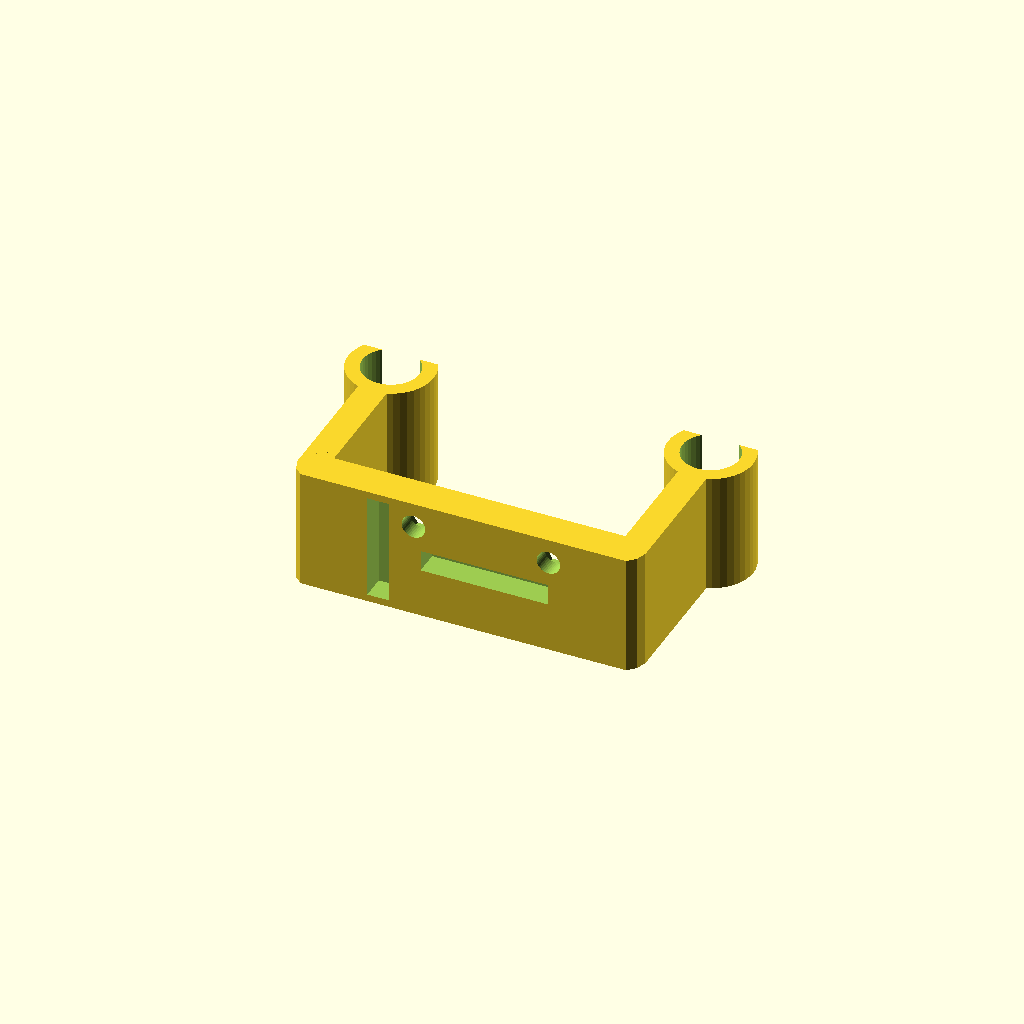
Cell 1 — every parameter at its default value.
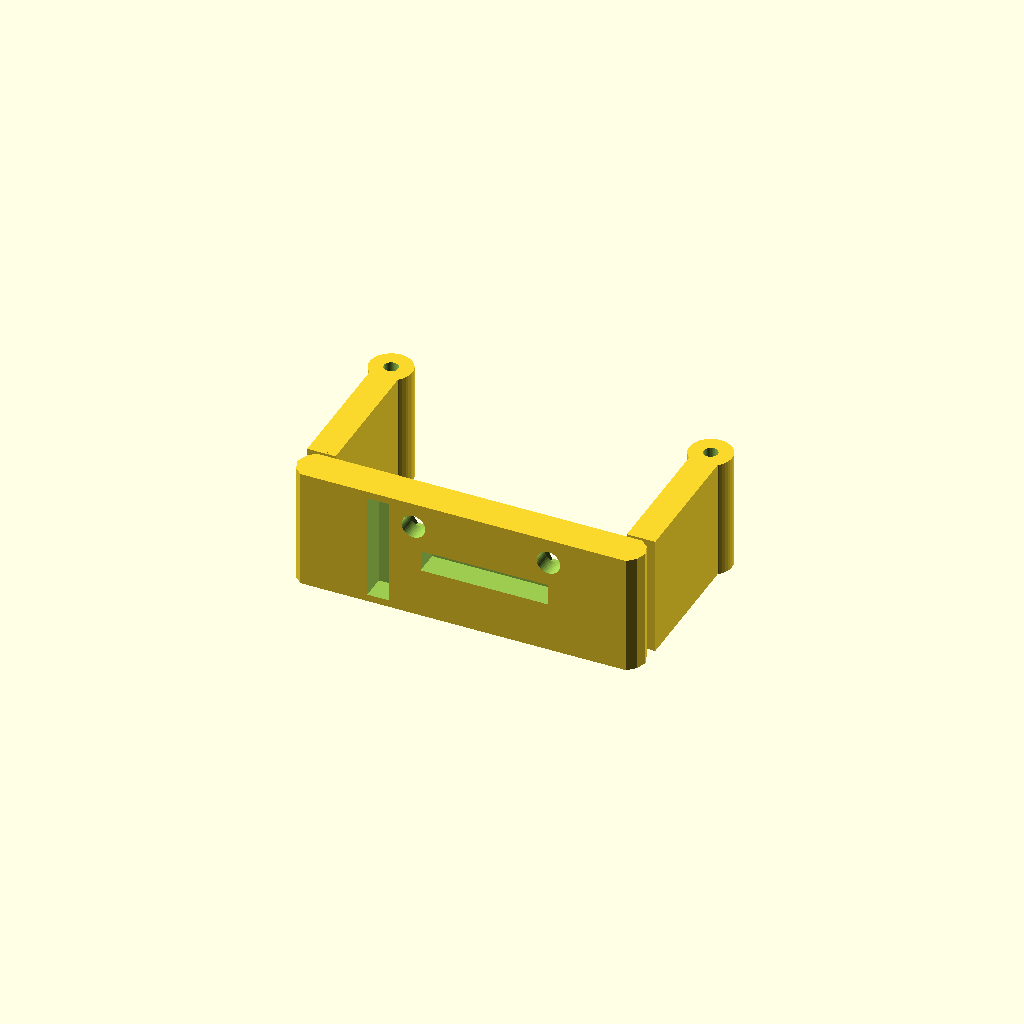
Cell 2: rod_diameter = 2 (everything else at default).
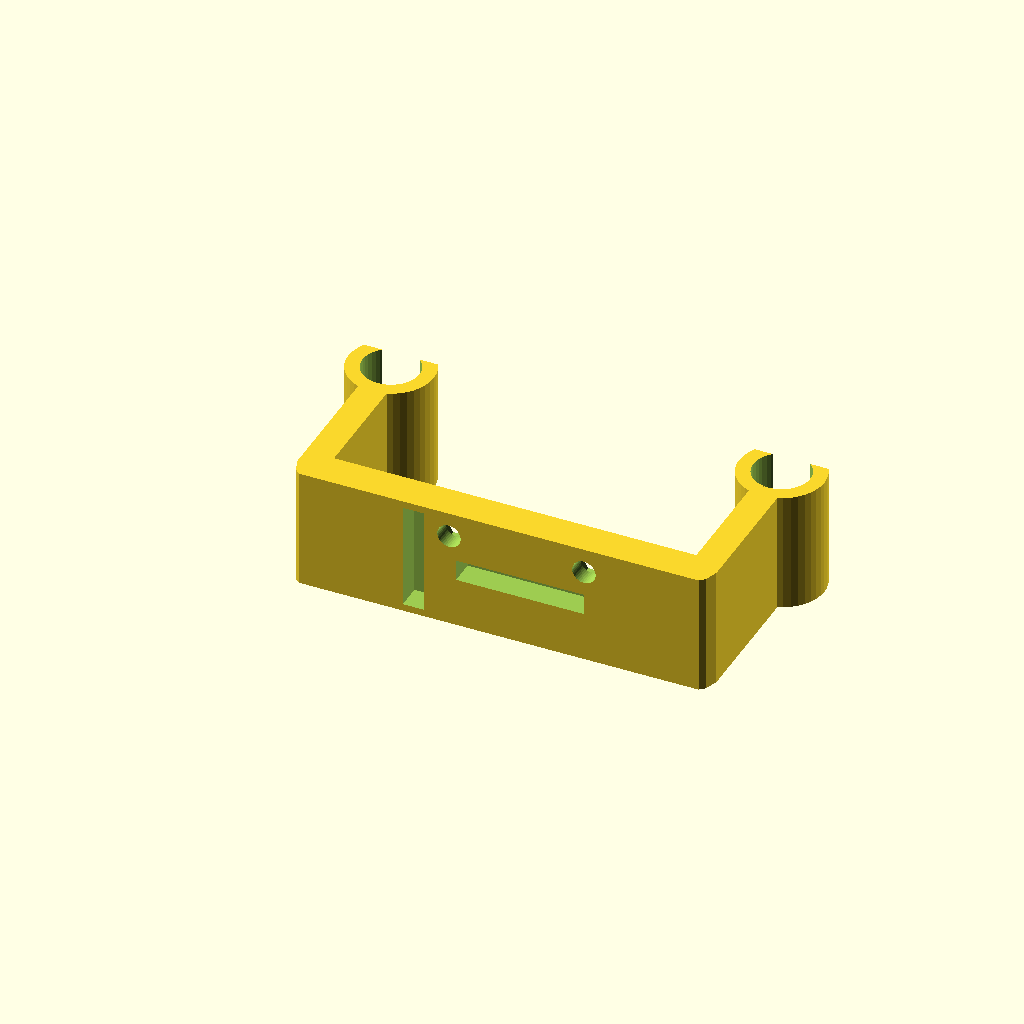
Cell 3: rod_distance = 55 (everything else at default).
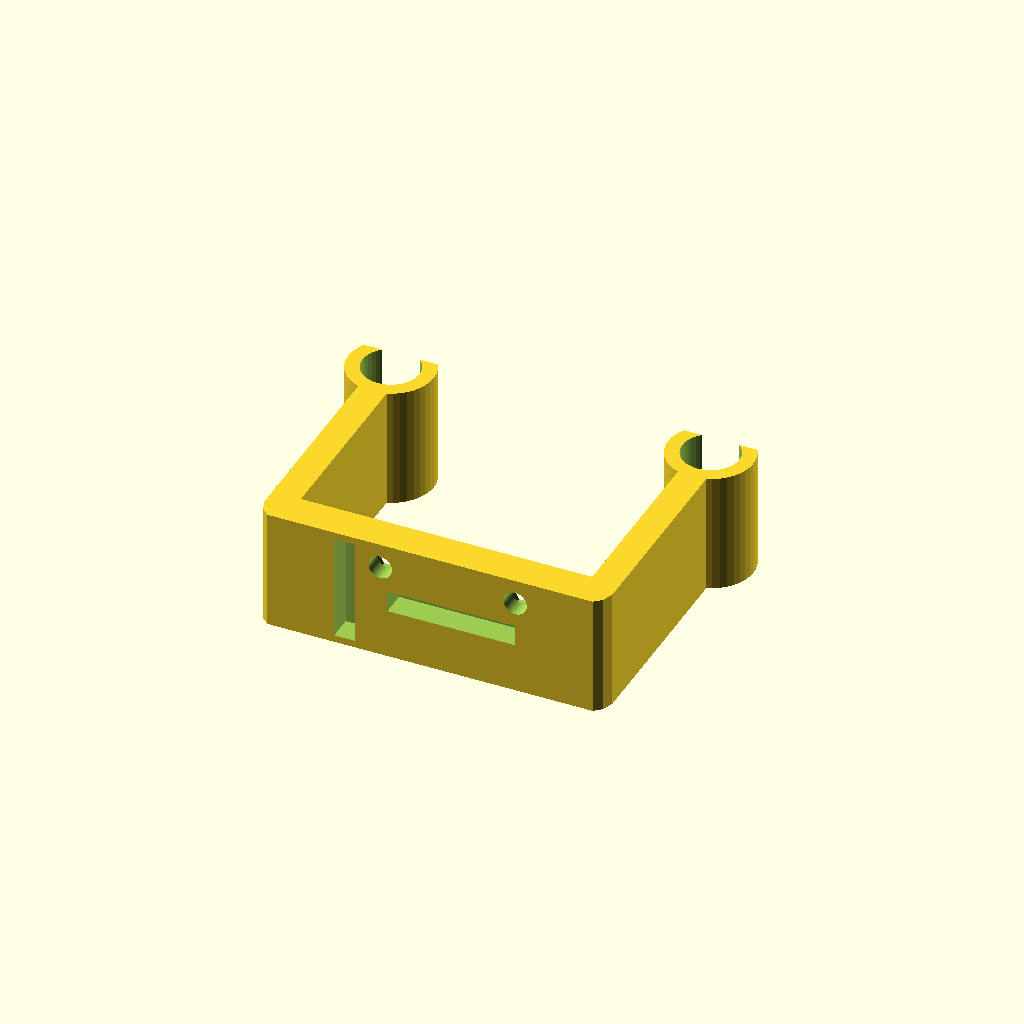
Cell 4 — depth set to 30, the other parameters unchanged.
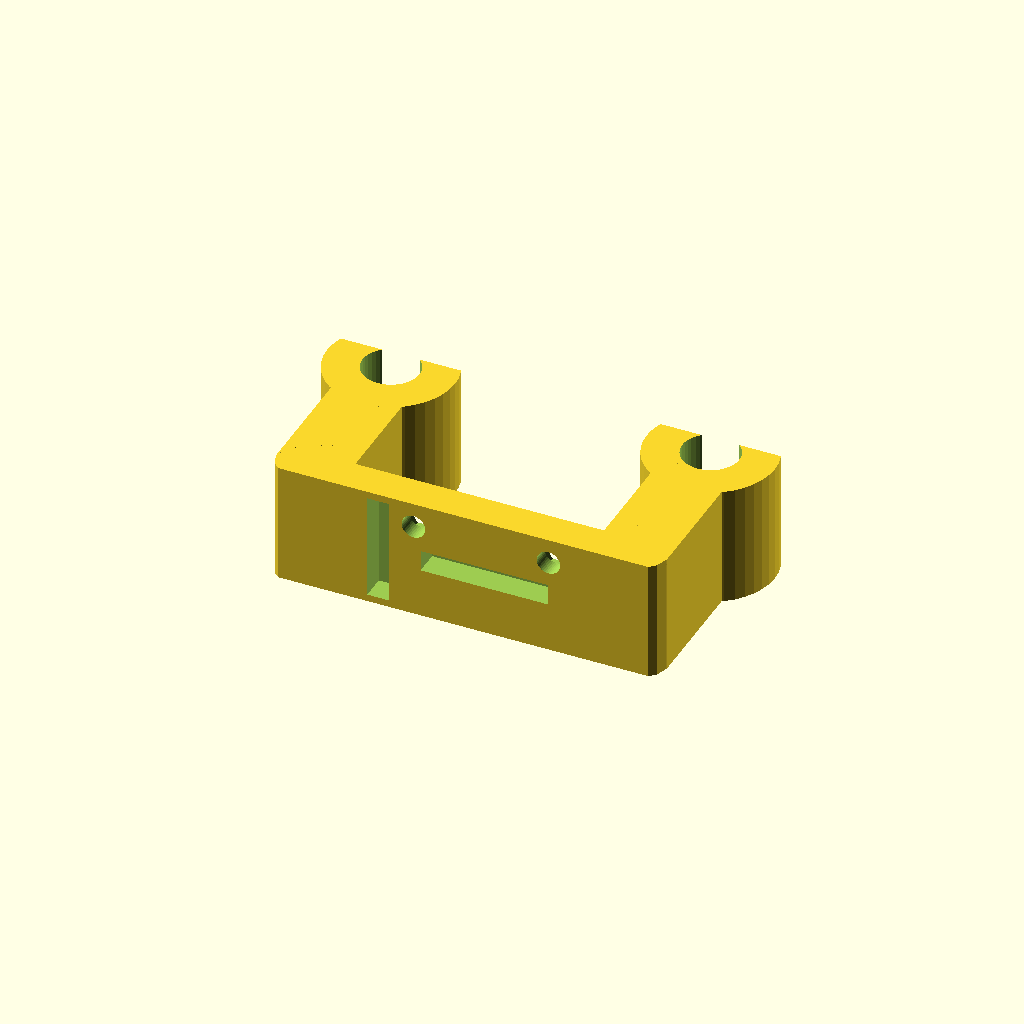
Cell 5: thickness = 5 (everything else at default).
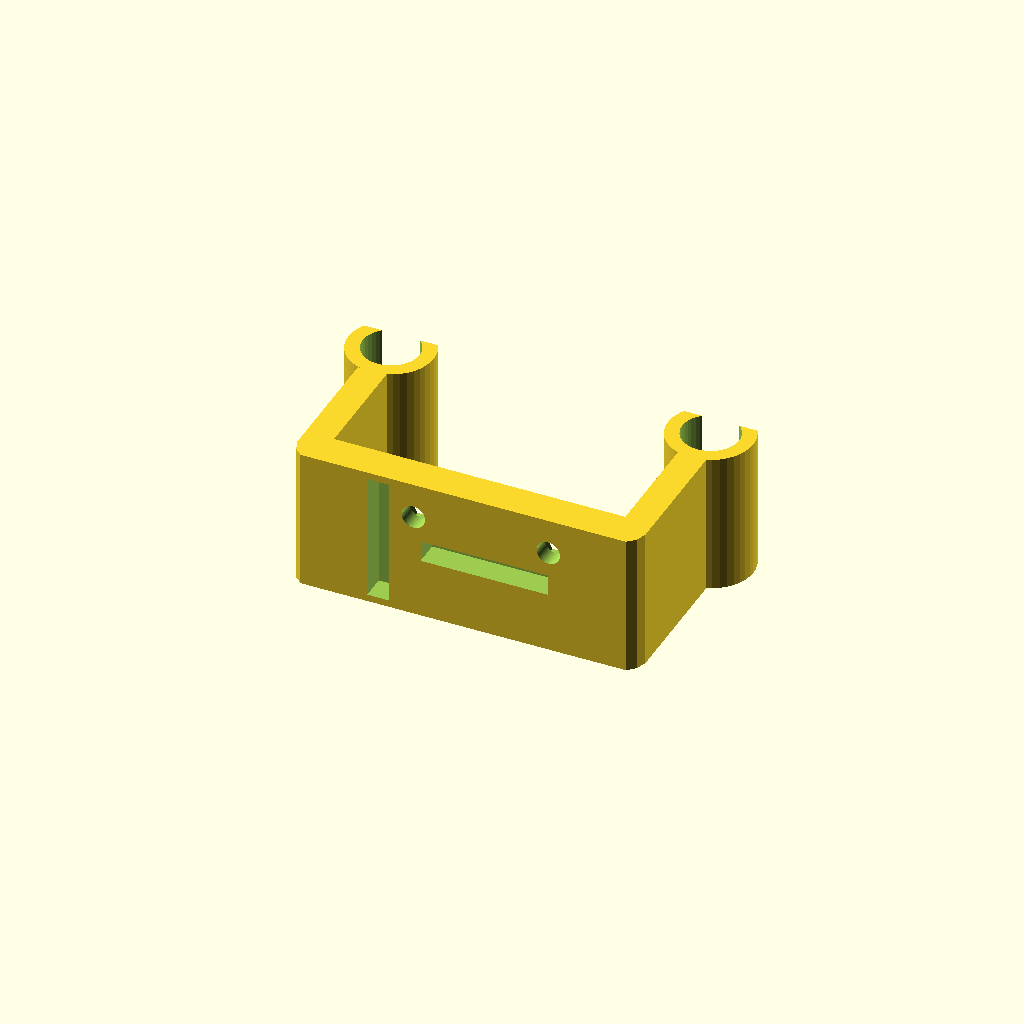
Cell 6 — height set to 20, the other parameters unchanged.
One fixed orthographic camera (rotation 55°, 0°, 25°; colour scheme Cornfield) for every cell.
The OpenSCAD source (inputs/thingiverse/thing-3498059/files/X-endstop.scad):
// created by Christopher Behrmann [3d@cbxy.de] 16.03.2019


//Customizable X-Endstop for prusa i3 alike printers

//What is your rod diameter?
rod_diameter = 8; //[2:12]
//What is the z-distance of your rods?
rod_distance = 45; //[35:55]
//how much inwards do you need the endstop?
depth = 20 ; //[10:30]

//how thick do you need your walls?
thickness = 2; // [1:5]

//which height do you want?
height = 17;  // [15:20]







module tube(inner,wall,height, stick=2){
    union(){
    difference(){
            cylinder(d=inner+2*wall,h=height,$fn=40);
            translate([0,0,-1]) cylinder(d=inner, h=height+2, $fn=40);
            translate([-inner-wall,3,-1]) cube([2*inner+2*wall, inner+wall,height+2]);
    }
    rotate([180,180,0]) translate([-wall,inner/2+0.05,0]) cube([2*wall,stick,height]);//,center=true);
}
}

module connector(length, thickness, height){
    translate([0,0,height/2]) 
    intersection(){
    difference(){
        translate([0,0,0]) cube([length, thickness, height], center=true);
        translate([3,-1,0]) cube([18,4,3],center=true);
        translate([-12,-1]) cube([3,4,height-2], center=true);
        rotate([90,0,0]) translate([-7,5,-thickness+1]) cylinder(d=3.3,h=thickness+2,$fn=40);
        rotate([90,0,0]) translate([12,5,-thickness+1]) cylinder(d=3.3,h=thickness+2,$fn=40);
        rotate([90,0,0]) translate([12,5,-thickness-3]) cylinder(d=7.0,h=thickness+3, $fn=6);
        rotate([90,0,0]) translate([-7,5,-thickness-3]) cylinder(d=7.0,h=thickness+3,$fn=6);    
    }
    scale([1,0.3,1]) cylinder(d=length-2,h=30, center=true);
}
}

    
//start construct here


//!connector(52,5,17)



union(){
    tube(rod_diameter,thickness,height,depth);
    translate([rod_distance,0,0]) tube(rod_diameter,thickness,height,depth);   
    translate([rod_distance/2,-depth-4,0]) connector(rod_distance+2*thickness+2,5,height) ;
}
Parameter table extracted from the source (name, type, default, range or options):
rod_diameter: number, default 8, range 2 to 12
rod_distance: number, default 45, range 35 to 55
depth: number, default 20, range 10 to 30
thickness: number, default 2, range 1 to 5
height: number, default 17, range 15 to 20
